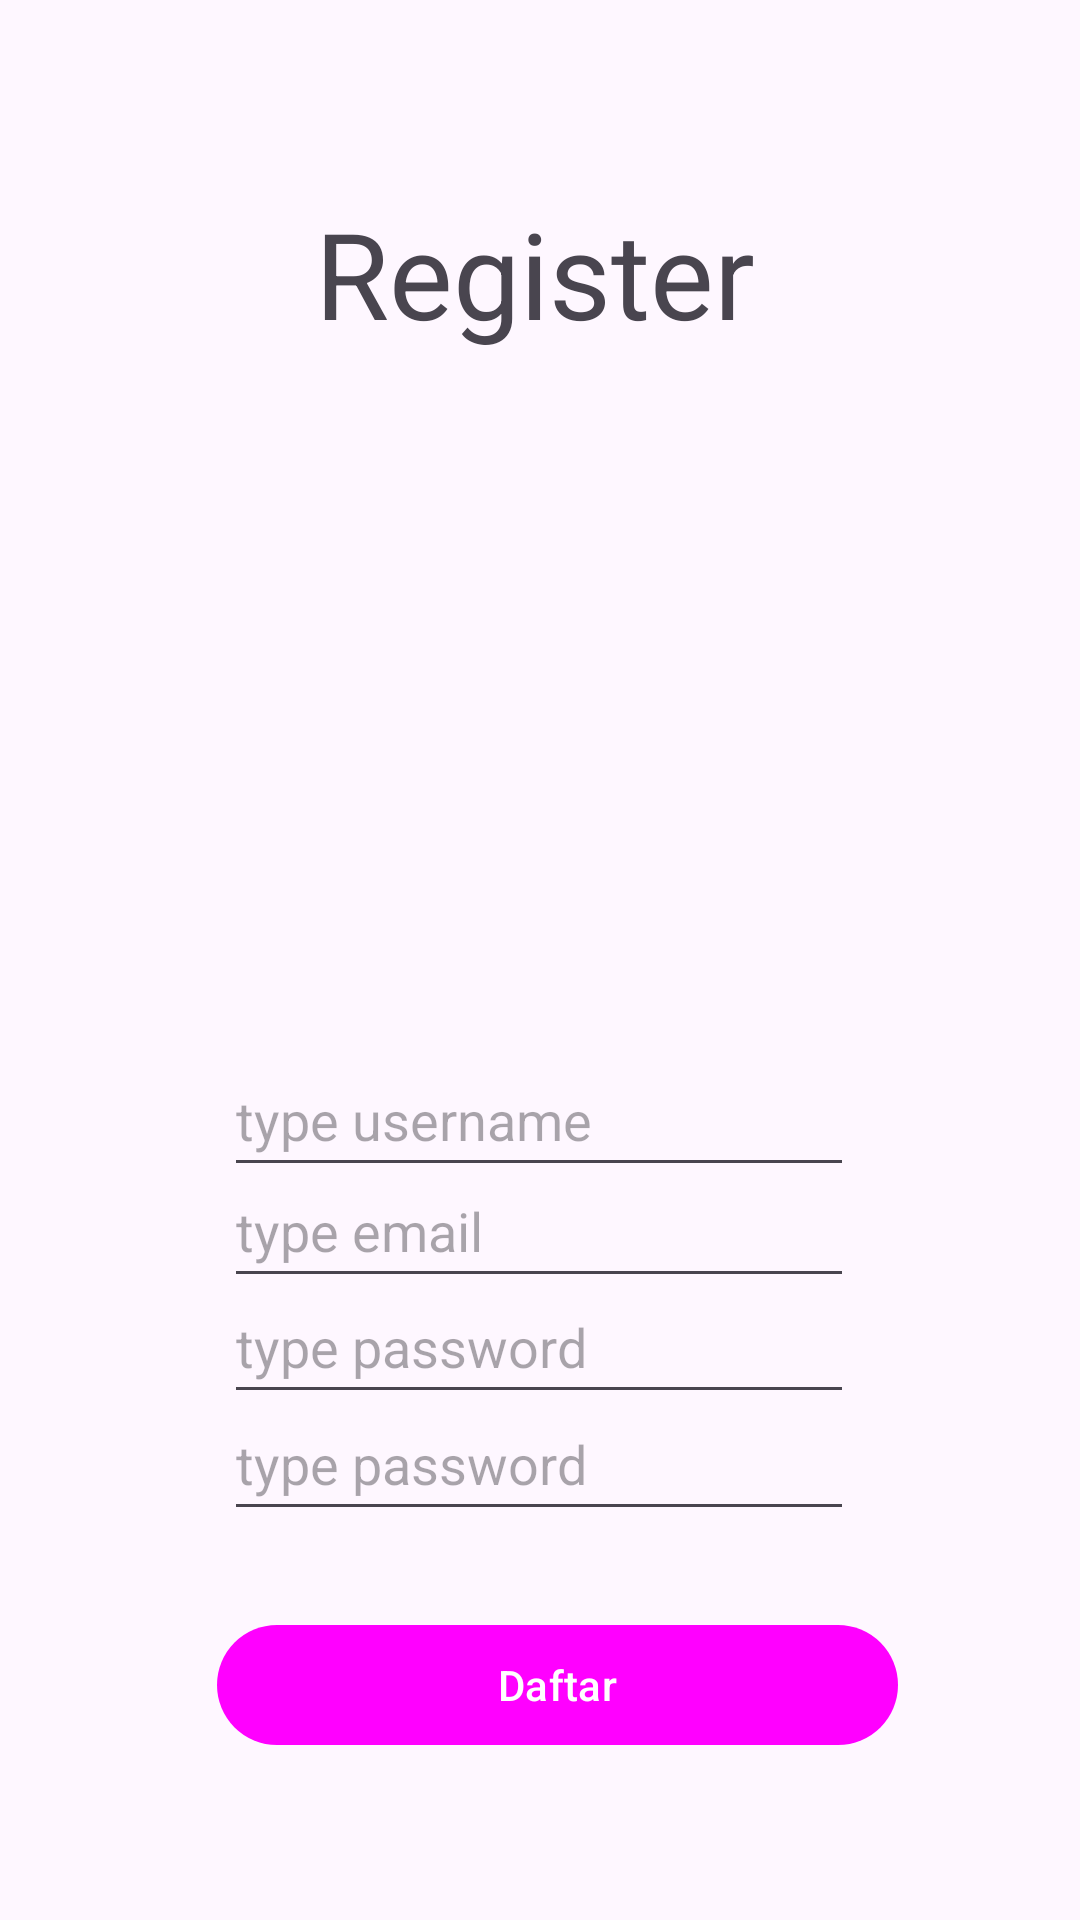

Produce the Android XML layout that renders to this screen, including the resource entries it uses.
<!-- AndroidManifest.xml: application theme Theme.ListingMovie -->
<!-- res/layout/activity_register.xml -->
<?xml version="1.0" encoding="utf-8"?>
<androidx.constraintlayout.widget.ConstraintLayout xmlns:android="http://schemas.android.com/apk/res/android"
    xmlns:app="http://schemas.android.com/apk/res-auto"
    xmlns:tools="http://schemas.android.com/tools"
    android:layout_width="match_parent"
    android:layout_height="match_parent"
    tools:context=".loginRegister.RegisterActivity">

    <com.google.android.material.textview.MaterialTextView
        android:id="@+id/tvRegister"
        android:layout_width="174dp"
        android:layout_height="60dp"
        android:text="Register"
        android:textSize="40sp"
        app:layout_constraintBottom_toBottomOf="parent"
        app:layout_constraintEnd_toEndOf="parent"
        app:layout_constraintHorizontal_bias="0.564"
        app:layout_constraintStart_toStartOf="parent"
        app:layout_constraintTop_toTopOf="parent"
        app:layout_constraintVertical_bias="0.111" />

   <com.google.android.material.textfield.TextInputEditText
       android:id="@+id/etUsername"
       android:layout_width="wrap_content"
       android:layout_height="48dp"
       android:ems="10"
       android:inputType="text"
       android:hint="type username"
       app:layout_constraintBottom_toBottomOf="parent"
       app:layout_constraintEnd_toEndOf="parent"
       app:layout_constraintHorizontal_bias="0.497"
       app:layout_constraintStart_toStartOf="parent"
       app:layout_constraintTop_toTopOf="parent"
       app:layout_constraintVertical_bias="0.587" />




    <com.google.android.material.textfield.TextInputEditText
        android:id="@+id/etEmail"
        android:layout_width="wrap_content"
        android:layout_height="48dp"
        android:ems="10"
        android:hint="type email"
        android:inputType="textEmailAddress"
        app:layout_constraintBottom_toBottomOf="parent"
        app:layout_constraintEnd_toEndOf="parent"
        app:layout_constraintHorizontal_bias="0.497"
        app:layout_constraintStart_toStartOf="parent"
        app:layout_constraintTop_toTopOf="parent"
        app:layout_constraintVertical_bias="0.65" />

    <com.google.android.material.textfield.TextInputEditText
        android:id="@+id/etPassword"
        android:layout_width="wrap_content"
        android:layout_height="48dp"
        android:ems="10"
        android:hint="type password"
        android:inputType="textPassword"
        app:layout_constraintBottom_toBottomOf="parent"
        app:layout_constraintEnd_toEndOf="parent"
        app:layout_constraintHorizontal_bias="0.497"
        app:layout_constraintStart_toStartOf="parent"
        app:layout_constraintTop_toTopOf="parent"
        app:layout_constraintVertical_bias="0.715" />

    <com.google.android.material.textfield.TextInputEditText
        android:id="@+id/etPassword2"
        android:layout_width="wrap_content"
        android:layout_height="48dp"
        android:ems="10"
        android:hint="type password"
        android:inputType="textPassword"
        app:layout_constraintBottom_toBottomOf="parent"
        app:layout_constraintEnd_toEndOf="parent"
        app:layout_constraintHorizontal_bias="0.497"
        app:layout_constraintStart_toStartOf="parent"
        app:layout_constraintTop_toTopOf="parent"
        app:layout_constraintVertical_bias="0.781" />


    <com.google.android.material.button.MaterialButton
        android:id="@+id/btnRegister"
        android:layout_width="227dp"
        android:layout_height="48dp"
        android:text="Daftar"
        app:layout_constraintBottom_toBottomOf="parent"
        app:layout_constraintEnd_toEndOf="parent"
        app:layout_constraintHorizontal_bias="0.543"
        app:layout_constraintStart_toStartOf="parent"
        app:layout_constraintTop_toTopOf="parent"
        app:layout_constraintVertical_bias="0.908" />

    <com.google.android.material.imageview.ShapeableImageView
        android:id="@+id/imageView6"
        android:layout_width="193dp"
        android:layout_height="229dp"
        app:layout_constraintBottom_toBottomOf="parent"
        app:layout_constraintEnd_toEndOf="parent"
        app:layout_constraintStart_toStartOf="parent"
        app:layout_constraintTop_toTopOf="parent"
        app:layout_constraintVertical_bias="0.314"
        app:srcCompat="@drawable/ic_movie_orange" />



</androidx.constraintlayout.widget.ConstraintLayout>
<!-- resources referenced by this layout -->
<resources>
  <style name="Theme.ListingMovie" parent="Base.Theme.ListingMovie" />
  <style name="Base.Theme.ListingMovie" parent="Theme.Material3.DayNight.NoActionBar">
          
          
  
          <item name="colorPrimary">@color/pink</item>
          <item name="colorPrimaryVariant">@color/pink</item>
          <item name="colorOnPrimary">@color/white</item>
          
          <item name="colorSecondary">@color/pink</item>
          <item name="colorSecondaryVariant">@color/pink</item>
          <item name="colorOnSecondary">@color/black</item>
          
          <item name="android:statusBarColor">?attr/colorPrimaryVariant</item>
          
          
      </style>
  <!-- not gathered from this repository: default colours our renderer supplied (Android Studio template values) -->
  <color name="black">#FF000000</color>
  <color name="white">#FFFFFFFF</color>
</resources>
